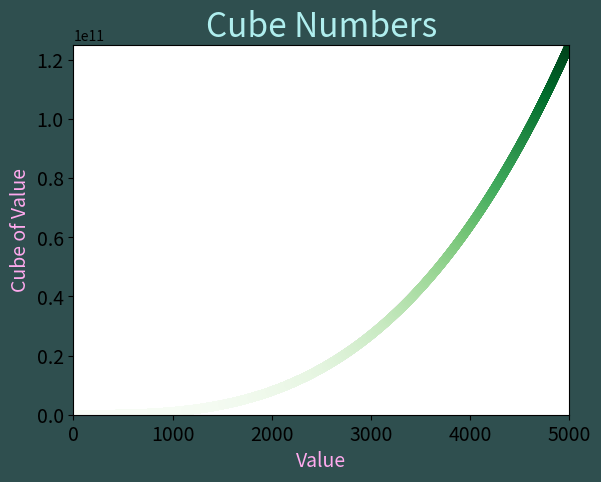

Python code for this plot:
# -*- coding: utf-8 -*-
# create by o.c. 2018/8/7
# file name : ex15_1.py
# description : 绘制一个图形，显示前5个整数的立方值，再绘制一个图形，显示前5000个整数的立方值。

import matplotlib.pyplot as plt

# VALUE_X = [1, 2, 3, 4, 5]
# VALUE_Y_CUBE = [x**3 for x in VALUE_X]

# plt.plot(VALUE_X, VALUE_Y_CUBE)

# plt.show()
# 设置窗体背景色
fig = plt.figure()
rect = fig.patch
rect.set_facecolor('darkslategray')

VALUE_X = list(range(1, 5001))
VALUE_Y_CUBE = [x**3 for x in VALUE_X]

plt.scatter(VALUE_X, VALUE_Y_CUBE, c=VALUE_Y_CUBE, cmap=plt.cm.Greens, s=30)
plt.axis([0, 5000, 0, 125000000000])

plt.title("Cube Numbers", fontsize=24, color='#afeeee')
plt.xlabel("Value", fontsize=14, color='#ffaaee')
plt.ylabel("Cube of Value", fontsize=14, color='#ffaaee')

plt.tick_params(axis='both', which='major', labelsize=14)
# plt.set_facecolor('lightgoldenrodyellow')
plt.show()
